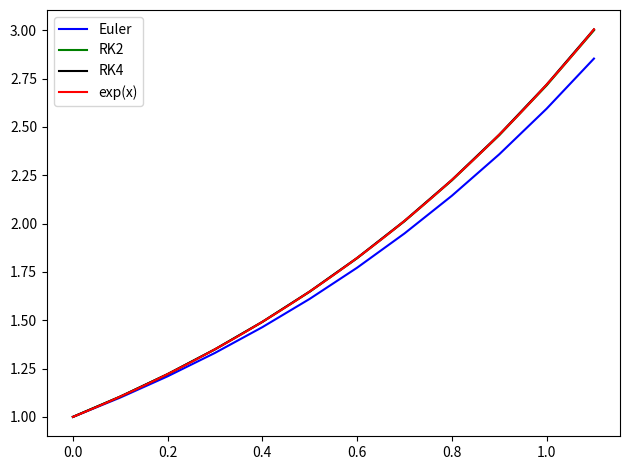

Generate this figure with matplotlib:
# Solutions numérique des équations différentielles
# Comparaison graphique des méthodes d'Euler et de Runge-Kutta


import numpy as np
import matplotlib.pyplot as plt

# Méthode d'Euler
def euler(f, x0, y0, x1, h):
    liste_x = [x0]
    liste_y = [y0]   
    x = x0
    y = y0

    while x < x1:
        y = y + h * f(x, y)
        x = x + h
        liste_x.append(x)
        liste_y.append(y)  

    return liste_x, liste_y


# Méthode Runge-Kutta d'ordre 2
def rungekutta2(f, x0, y0, x1, h):
    liste_x = [x0]
    liste_y = [y0]   
    x = x0
    y = y0

    while x < x1:
        k1 = f(x, y)
        k2 = f(x + h, y + k1*h)
        y = y + h/2 * (k1 + k2)   
        x = x + h
        liste_x.append(x)
        liste_y.append(y)  

    return liste_x, liste_y


# Méthode de Runge-Kutta d'ordre 4
def rungekutta4(f, x0, y0, x1, h):
    liste_x = [x0]
    liste_y = [y0]     
    x = x0
    y = y0
    while x < x1:
        k1 = f(x, y)
        k2 = f(x + h/2, y + k1*h/2)
        k3 = f(x + h/2, y + k2*h/2)
        k4 = f(x + h, y + k3*h)
        y = y + h/6 * (k1 + 2*k2 + 2*k3 + k4)
        x = x + h
        liste_x.append(x)
        liste_y.append(y)
    return liste_x, liste_y
    

# Exemple 1 : y'= 1/2y, y(1) = 1, solution y(x) = sqrt(x)
def exemple1():
    f = lambda x, y: 1/(2*y)    

    x0 = 1
    x1 = 2
    y0 = 1

    h = 0.1
    liste_x1, liste_y1 = euler(f, x0, y0, x1, h)
    plt.plot(liste_x1, liste_y1, 'b', label='Euler n =10')

    # h = 0.05
    # liste_x1bis, liste_y1bis = euler(f, x0, y0, x1+0.1, h)
    # plt.plot(liste_x1bis, liste_y1bis, 'g', label='Euler n=20')

    liste_x2, liste_y2 = rungekutta2(f, x0, y0, x1, h)
    liste_x4, liste_y4 = rungekutta4(f, x0, y0, x1, h)

    # plt.plot(liste_x2, liste_y2 , 'g')
    # plt.plot(liste_x4, liste_y4, 'b')
    # plt.plot(liste_x1, y0*np.exp(liste_x1), 'r' )

    # Vraie solution
    X = np.linspace(1, 2, 100)
    Y = np.sqrt(X)
    plt.plot(X, Y, 'r', label='sqrt(x)')

    plt.tight_layout()
    plt.legend()
    # plt.savefig('equadiff-euler-01.png',dpi=600) 
    plt.show()

# exemple1()


# Exemple 2 : y' = y,  : solution y(x) =exp(x)
def exemple2():
    f = lambda x, y: y   

    x0 = 0
    x1 = 1
    y0 = 1

    h = 0.1
    liste_x1, liste_y1 = euler(f, x0, y0, x1, h)

    liste_x2, liste_y2 = rungekutta2(f, x0, y0, x1, h)
    liste_x4, liste_y4 = rungekutta4(f, x0, y0, x1, h)

    plt.plot(liste_x1, liste_y1, 'b', label='Euler')
    plt.plot(liste_x2, liste_y2 , 'g', label='RK2')
    plt.plot(liste_x4, liste_y4, 'black', label='RK4')

    # Vraie solution
    X = np.linspace(0, 1.1, 100)
    Y = np.exp(X)
    plt.plot(X, Y, 'r', label='exp(x)')

    plt.tight_layout()
    plt.legend()
    plt.savefig('equadiff-euler-05.png',dpi=600) 
    plt.show()

exemple2()


